Run: headless pygame with SDL's dummy video driver; simulated clock (each Clock.tick advances the game by its frame time, no real sleeping); random seed 0; keys injected as events and as key.get_pressed() state; no mouse input.
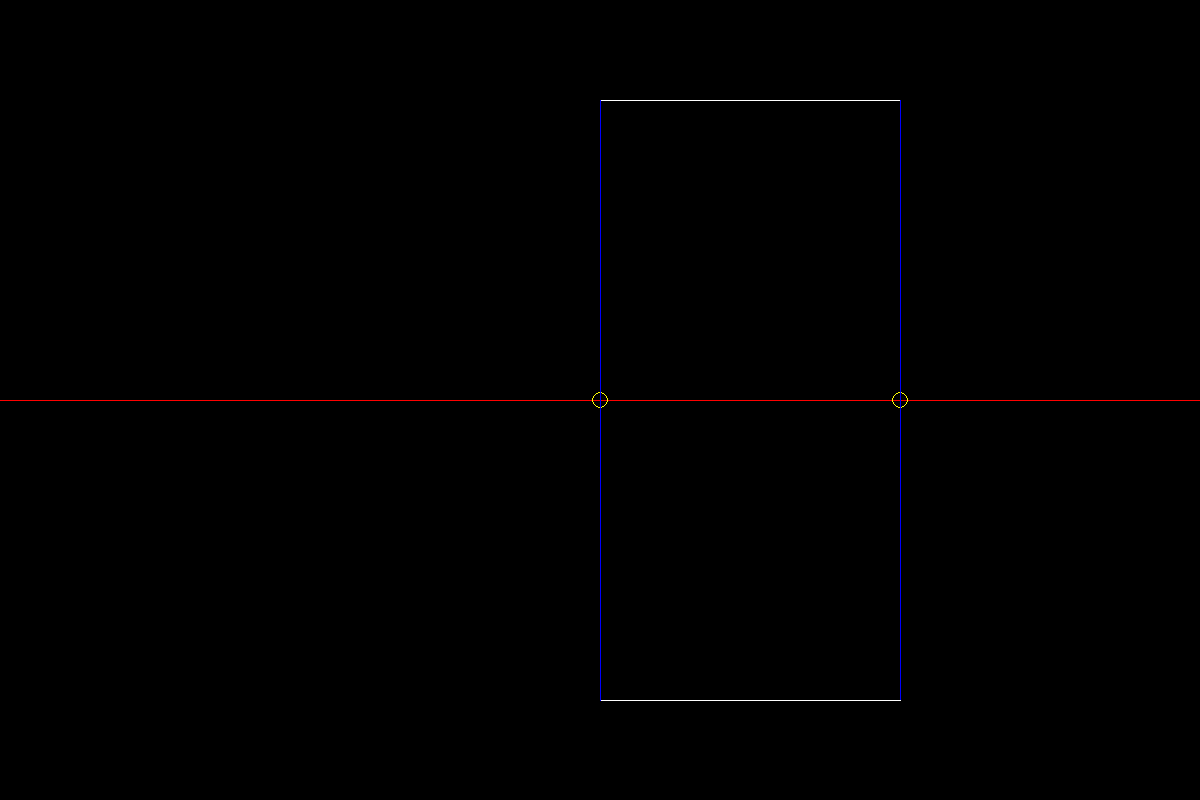
Frame 1 of 4 · flips 1–60 · no input
Frame 2 of 4 · flips 61–180 · tapped SPACE, RETURN · held RIGHT (→), D · screen unchanged from frame 1, image omitted
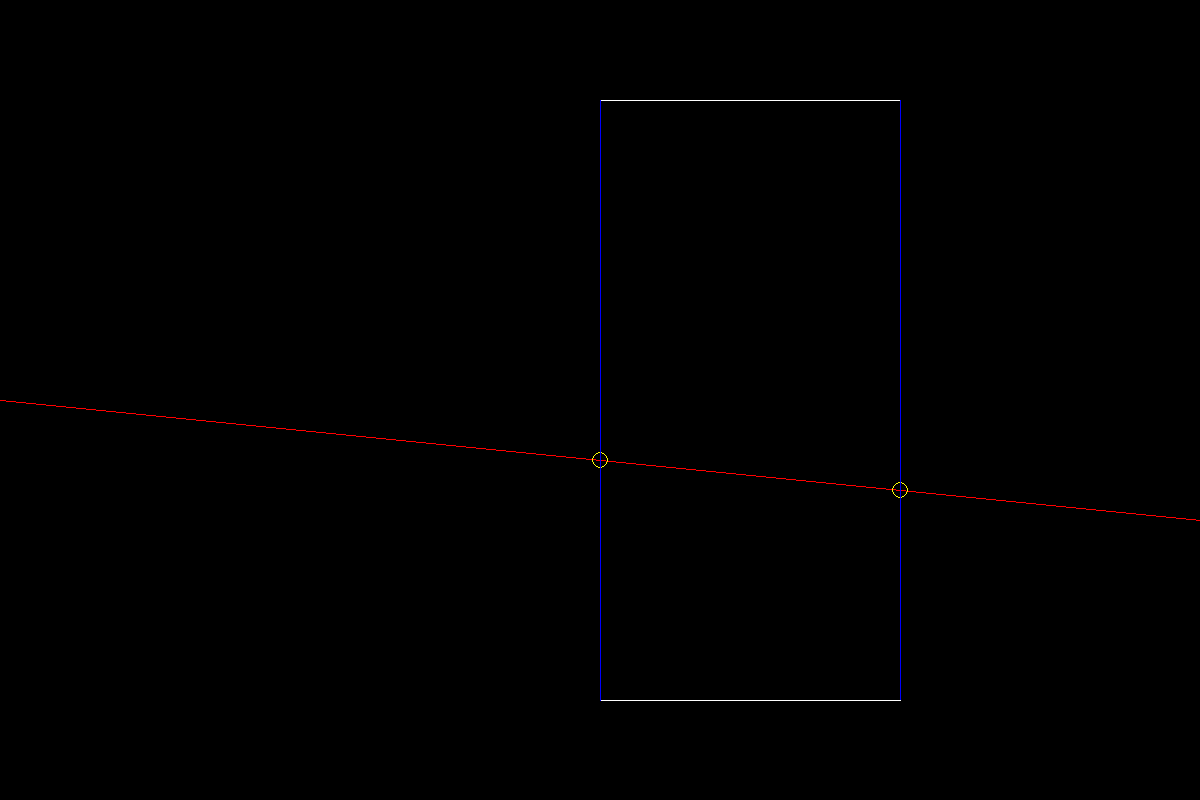
Frame 3 of 4 · flips 181–300 · held DOWN (↓), S
Frame 4 of 4 · flips 301–420 · held LEFT (←), A, UP (↑), W · screen same as frame 1, image omitted

The pygame program that drew these frames:

import pygame
from sys import exit


class Cartesian:
    def __init__(self, x, y, Z=1.0):
        self.x = x
        self.y = y
        self.z = Z
        self.simplify()

    def get_x(self):
        return self.x

    def get_y(self):
        return self.y

    def simplify(self):
        raise NotImplementedError("Simplify Method Not Implemented.")

    def print_self(self):
        raise NotImplementedError("Print Self Method Not Implemented")


class CartPoint(Cartesian):
    def __init__(self, x, y, z=1.0):
        super().__init__(x, y, z)

    def simplify(self):
        if self.z != 1 and self.z != 0:
            self.x = round(self.x / self.z, 3)
            self.y = round(self.y / self.z, 3)
            self.z = 1.0

    def in_segment(self, line):
        bigger_x = max(line.get_points()[0].get_x(), line.get_points()[1].get_x())
        smaller_x = min(line.get_points()[0].get_x(), line.get_points()[1].get_x())
        bigger_y = max(line.get_points()[0].get_y(), line.get_points()[1].get_y())
        smaller_y = min(line.get_points()[0].get_y(), line.get_points()[1].get_y())
        return smaller_x <= self.x <= bigger_x and smaller_y <= self.y <= bigger_y

    def is_intersect_point(self, line1, line2):
        if self.z == 0:
            print("Error: Parallel/Same")
            return 0
        else:
            l1i = self.in_segment(line1)
            l2i = self.in_segment(line2)
            return l1i and l2i

    def print_self(self):
        print("The coordinates of the point are:")
        print(f'({self.x}, {self.y}, {self.z})')

    def get_normal_tuple(self):
        return self.x, self.y


class Point:
    def create_cartisian(self):
        return CartPoint(self.x, self.y)

    def __init__(self, x, y):
        self.x = x
        self.y = y
        self.Cart = self.create_cartisian()

    def set_xy(self, x=None, y=None):
        self.x = x if x is not None else self.x
        self.y = y if y is not None else self.y
        self.Cart = self.create_cartisian()

    def get_tup(self):
        return self.x, self.y

    def get_cart(self):
        return self.Cart


class CartLine(Cartesian):
    def simplify(self):
        denom1 = gcd(self.x, self.y)
        denom2 = gcd(self.y, self.z)
        denomf = gcd(denom1, denom2)

        self.x /= denomf
        self.y /= denomf
        self.z /= denomf

    def __init__(self, x, y, Z=1, Point1=None, Point2=None):
        super().__init__(x, y, Z)
        self.points = (Point1, Point2)

    def get_points(self):
        return self.points

    def print_self(self):
        sign = '+' if self.z >= 0 else '-'
        print("The equation for your line is:")
        print(f'{self.y}y = {-self.x}x {sign} {abs(self.z)}')


class Line:
    def create_cartisian(self):
        return cross_product(self.points[0].get_cart(), self.points[1].get_cart(), getLine=True)

    def __init__(self, p1, p2):
        self.points = [Point(p1[0], p1[1]), Point(p2[0], p2[1])]
        self.color = "White"
        self.Cart = self.create_cartisian()

    def draw(self):
        pygame.draw.line(screen, self.color, self.points[0].get_tup(), self.points[1].get_tup())

    def change_color(self, color):
        self.color = color

    def get_cart(self):
        return self.Cart


class Ray(Line):
    def __init__(self, p1, p2):
        super().__init__(p1, p2)
        self.xchange = 0
        self.ychange = 0

    def ray_update(self):
        self.points[1].set_xy(
            self.points[1].get_tup()[0] + self.xchange,
            self.points[1].get_tup()[1] + self.ychange,
        )
        self.Cart = self.create_cartisian()

    def point_movement(self, ychange=0, xchange=0):
        self.xchange = xchange
        self.ychange = ychange

    def change_points(self, changeEnd, ynew=None, xnew=None):
        self.points[changeEnd].set_xy(xnew, ynew)


def gcd(a, b):
    if a == 0:
        return b
    return gcd(b % a, a)


def cross_product(cart1, cart2, getLine):
    res1 = cart1.y * cart2.z - cart1.z * cart2.y
    res2 = cart1.z * cart2.x - cart1.x * cart2.z
    res3 = cart1.x * cart2.y - cart1.y * cart2.x
    if getLine:
        return CartLine(res1, res2, res3, cart1, cart2)
    else:
        return CartPoint(res1, res2, res3)


def draw_inter_point(surface, center):
    pygame.draw.circle(surface, "Yellow", center, 8, 1)


def line_intersect(surface, line1, line2):
    intersectPoint = cross_product(line1, line2, getLine=False)
    if intersectPoint.is_intersect_point(line1, line2):
        print("INTERSECT OCCURRED.")
        draw_inter_point(surface, intersectPoint.get_normal_tuple())
        intersectPoint.print_self()
        return 1
    return 0


pygame.init()

screen = pygame.display.set_mode((1200, 800))
clock = pygame.time.Clock()
running = True

lightRay = Ray((0, 400), (1200, 400))
lineArray = [
    Line((600, 100), (900, 100)),
    Line((900, 100), (900, 700)),
    Line((900, 700), (600, 700)),
    Line((600, 100), (600, 700)),
]

while running:
    for event in pygame.event.get():
        if event.type == pygame.QUIT:
            pygame.quit()
            exit()
        elif event.type == pygame.KEYDOWN:
            if event.key == pygame.K_UP:
                lightRay.point_movement(-1)
            elif event.key == pygame.K_DOWN:
                print("TEST")
                lightRay.point_movement(1)
        elif event.type == pygame.KEYUP:
            lightRay.point_movement(0)
    screen.fill("Black")
    lightRay.ray_update()
    lightRay.draw()
    numOfIntersections = 0
    for line in lineArray:
        if line_intersect(screen, lightRay.get_cart(), line.get_cart()):
            lightRay.change_color("Red")
            line.change_color("Blue")
            numOfIntersections += 1
        else:
            line.change_color("White")
        line.draw()
    if numOfIntersections == 0:
        lightRay.change_color("White")
    pygame.display.flip()
    clock.tick(60)


# Idea for Line-Intersection Algorithm: https://www.quora.com/How-do-I-get-the-point-of-intersection-of-two-lines-using-a-cross-product-if-I-know-two-points-of-each-line (Dean Rubine, 2019)
